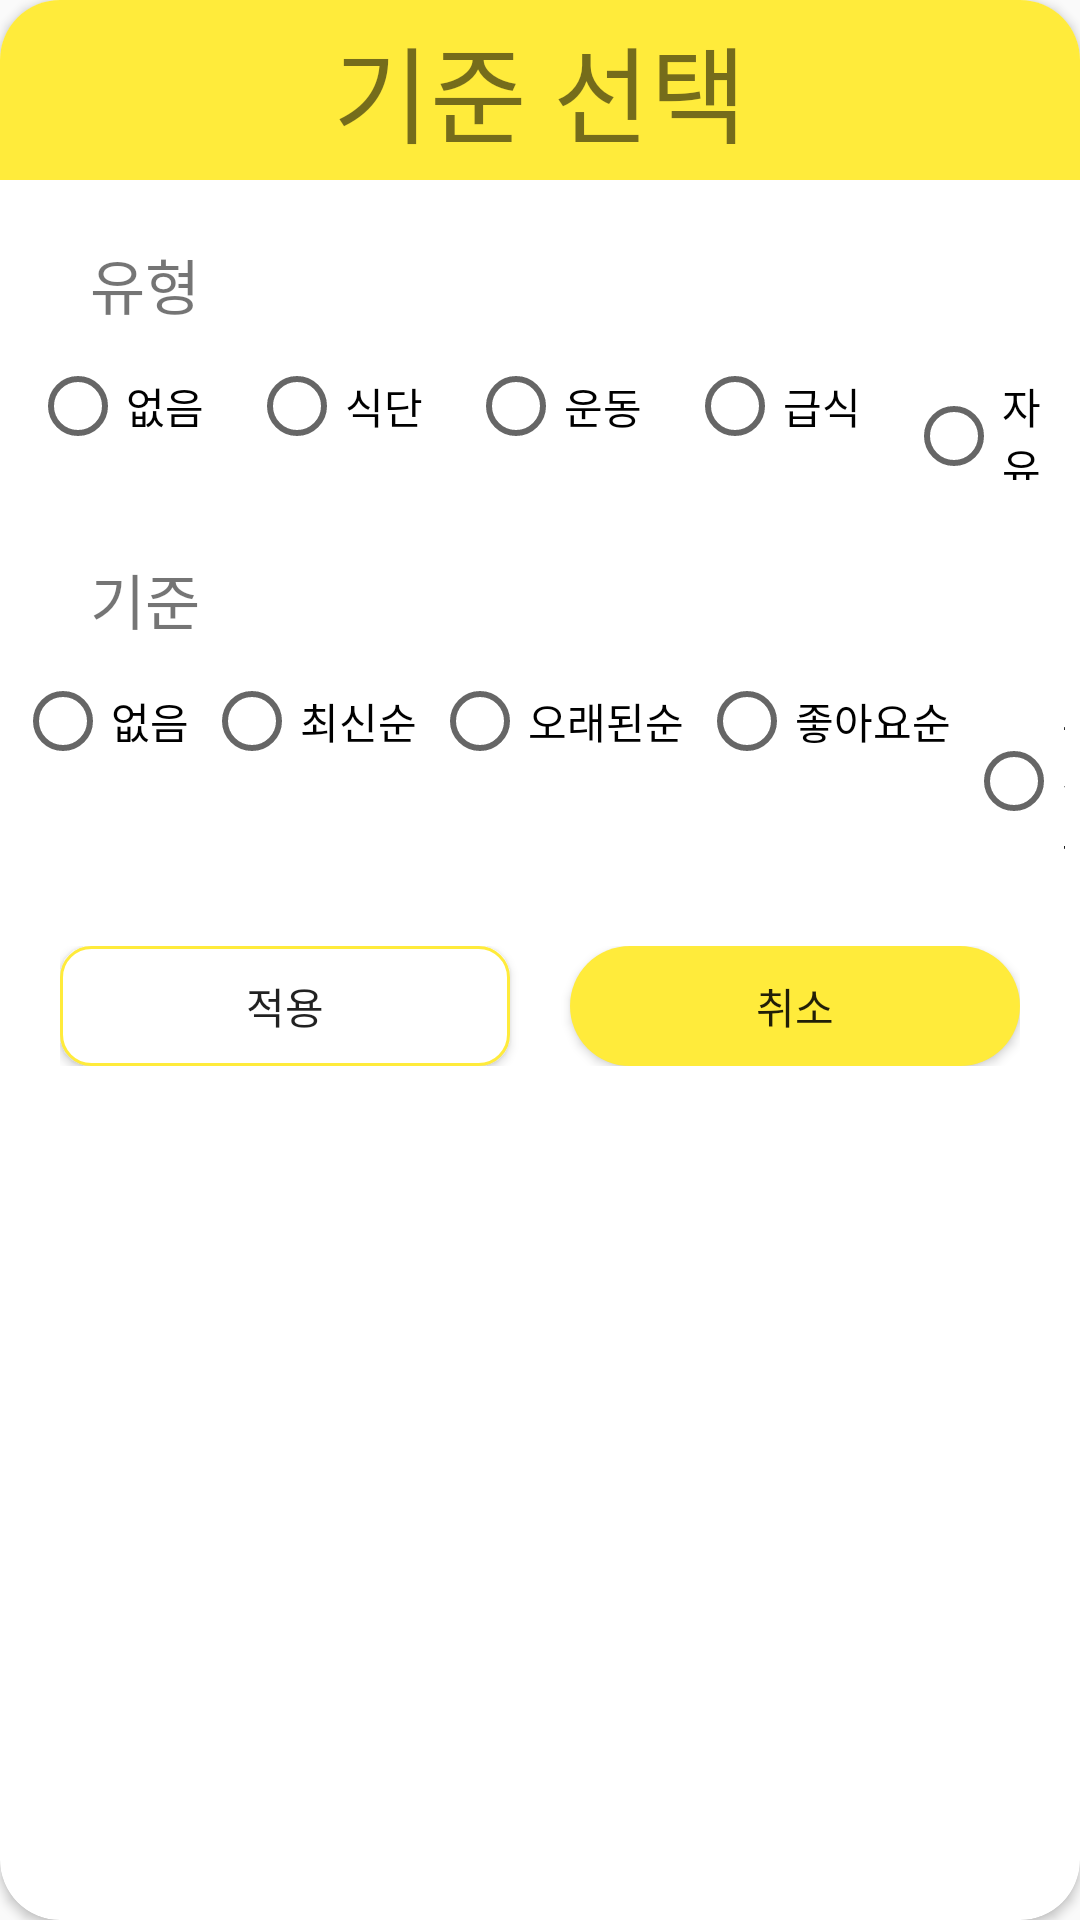

Reconstruct the res/layout file that produces this screen, plus the resources it refers to.
<!-- AndroidManifest.xml: application theme Theme.example -->
<!-- res/layout/custom_dialog_set_standard.xml -->
<?xml version="1.0" encoding="utf-8"?>
<androidx.cardview.widget.CardView
    xmlns:android="http://schemas.android.com/apk/res/android"
    android:layout_width="match_parent"
    android:layout_height="wrap_content"
    xmlns:app="http://schemas.android.com/apk/res-auto"
    app:cardCornerRadius="20dp">

    <LinearLayout
        android:layout_width="match_parent"
        android:layout_height="wrap_content"
        android:orientation="vertical">

        <TextView
            android:layout_width="match_parent"
            android:layout_height="60dp"
            android:background="@color/main_color"
            android:gravity="center"
            android:textSize="35sp"
            android:text="기준 선택"/>

        <TextView
            android:layout_width="wrap_content"
            android:layout_height="wrap_content"
            android:text="유형"
            android:textSize="20sp"
            android:layout_marginStart="30dp"
            android:layout_marginTop="20dp"
            android:layout_marginBottom="10dp"/>

        <RadioGroup
            android:id="@+id/standard_radio_group1"
            android:layout_width="wrap_content"
            android:layout_height="wrap_content"
            android:layout_gravity="center"
            android:layout_marginBottom="5dp"
            android:orientation="horizontal">

            <RadioButton
                android:layout_width="wrap_content"
                android:layout_height="wrap_content"
                android:layout_marginStart="10dp"
                android:text="없음" />

            <RadioButton
                android:layout_width="wrap_content"
                android:layout_height="wrap_content"
                android:layout_marginStart="15dp"
                android:text="식단" />

            <RadioButton
                android:layout_width="wrap_content"
                android:layout_height="wrap_content"
                android:layout_marginStart="15dp"
                android:text="운동" />

            <RadioButton
                android:layout_width="wrap_content"
                android:layout_height="wrap_content"
                android:layout_marginStart="15dp"
                android:text="급식" />

            <RadioButton
                android:layout_width="wrap_content"
                android:layout_height="wrap_content"
                android:layout_marginStart="15dp"
                android:layout_marginEnd="10dp"
                android:text="자유" />
        </RadioGroup>

        <TextView
            android:layout_width="wrap_content"
            android:layout_height="wrap_content"
            android:text="기준"
            android:textSize="20sp"
            android:layout_marginStart="30dp"
            android:layout_marginTop="20dp"
            android:layout_marginBottom="10dp"/>

        <RadioGroup
            android:id="@+id/standard_radio_group2"
            android:layout_width="wrap_content"
            android:layout_height="wrap_content"
            android:layout_marginBottom="10dp"
            android:layout_gravity="center"
            android:orientation="horizontal">

            <RadioButton
                android:layout_width="wrap_content"
                android:layout_height="wrap_content"
                android:layout_marginStart="5dp"
                android:text="없음" />

            <RadioButton
                android:layout_width="wrap_content"
                android:layout_height="wrap_content"
                android:layout_marginStart="5dp"
                android:text="최신순" />

            <RadioButton
                android:layout_width="wrap_content"
                android:layout_height="wrap_content"
                android:layout_marginStart="5dp"
                android:text="오래된순" />

            <RadioButton
                android:layout_width="wrap_content"
                android:layout_height="wrap_content"
                android:layout_marginStart="5dp"
                android:text="좋아요순" />

            <RadioButton
                android:layout_width="wrap_content"
                android:layout_height="wrap_content"
                android:layout_marginStart="5dp"
                android:layout_marginEnd="5dp"
                android:text="추천순" />
        </RadioGroup>

        <LinearLayout
            android:layout_width="wrap_content"
            android:layout_height="wrap_content"
            android:layout_gravity="center"
            android:layout_margin="20dp"
            android:orientation="horizontal">

             <androidx.appcompat.widget.AppCompatButton
                android:id="@+id/standard_apply"
                android:layout_width="150dp"
                android:layout_height="40dp"
                android:background="@drawable/button_background"
                android:layout_marginEnd="20dp"
                android:text="적용"/>

            <androidx.appcompat.widget.AppCompatButton
                android:id="@+id/standard_cancel"
                android:layout_width="150dp"
                android:layout_height="40dp"
                android:background="@drawable/button_background2"
                android:text="취소"/>
        </LinearLayout>

    </LinearLayout>

</androidx.cardview.widget.CardView>
<!-- resources referenced by this layout -->
<resources>
  <color name="main_color">#FFEB3B</color>
  <!-- drawable button_background (drawable) -->
  <?xml version="1.0" encoding="utf-8"?>
  <shape
      xmlns:android="http://schemas.android.com/apk/res/android">
  
      <corners android:radius="10dp"/>
      <size android:width="200dp" android:height="150dp"/>
      <stroke android:color="@color/main_color" android:width="1dp"/>
      <solid android:color="@color/white"/>
  </shape>
  <!-- drawable button_background2 (drawable-v24) -->
  <?xml version="1.0" encoding="utf-8"?>
  <shape
      xmlns:android="http://schemas.android.com/apk/res/android">
  
      <corners android:radius="30dp"/>
      <size android:width="180dp" android:height="40dp"/>
      <solid android:color="@color/main_color"/>
  </shape>
  <style name="Theme.example" parent="Theme.AppCompat.DayNight.DarkActionBar">
          
          <item name="colorPrimary">@color/purple_500</item>
          <item name="colorPrimaryVariant">@color/purple_700</item>
          <item name="colorOnPrimary">@color/white</item>
          
          <item name="colorSecondary">@color/teal_200</item>
          <item name="colorSecondaryVariant">@color/teal_700</item>
          <item name="colorOnSecondary">@color/black</item>
          
          <item name="android:statusBarColor" tools:targetApi="l">@color/main_color</item>
          <item name="android:navigationBarColor">#20111111</item>
          
          <item name="windowNoTitle">true</item>
      </style>
  <color name="white">#FFFFFFFF</color>
  <color name="purple_500">#FF6200EE</color>
  <color name="purple_700">#FF3700B3</color>
  <color name="teal_200">#FF03DAC5</color>
  <color name="teal_700">#FF018786</color>
  <color name="black">#FF000000</color>
</resources>
